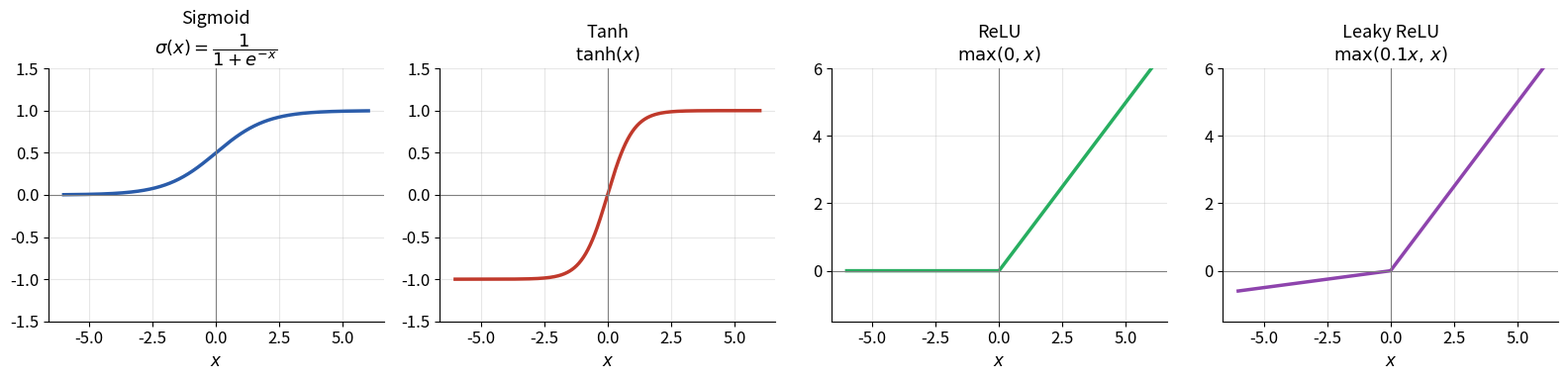

Write the Python code that produced this figure. (Note: this script raises an exception after producing the figure.)
import numpy as np
import matplotlib.pyplot as plt

plt.rcParams.update({
    "font.size": 12,
    "axes.spines.top": False,
    "axes.spines.right": False,
    "axes.grid": True,
    "grid.alpha": 0.3,
})

x = np.linspace(-6, 6, 400)
sigmoid = 1 / (1 + np.exp(-x))
tanh = np.tanh(x)
relu = np.maximum(0, x)
leaky_relu = np.where(x > 0, x, 0.1 * x)

fig, axes = plt.subplots(1, 4, figsize=(16, 4))

configs = [
    (sigmoid, "Sigmoid", r"$\sigma(x)=\dfrac{1}{1+e^{-x}}$", "#2A5CAA"),
    (tanh, "Tanh", r"$\tanh(x)$", "#C0392B"),
    (relu, "ReLU", r"$\max(0,x)$", "#27AE60"),
    (leaky_relu, "Leaky ReLU", r"$\max(0.1x,\,x)$", "#8E44AD"),
]

for ax, (y, title, formula, color) in zip(axes, configs):
    ax.plot(x, y, color=color, linewidth=2.5)
    ax.axhline(0, color="gray", linewidth=0.8)
    ax.axvline(0, color="gray", linewidth=0.8)
    ax.set_title(f"{title}\n{formula}", fontsize=13)
    ax.set_xlabel("$x$")
    ax.set_ylim(-1.5, 6) if title != "Sigmoid" and title != "Tanh" else ax.set_ylim(-1.5, 1.5)

plt.tight_layout()
plt.savefig("figures/activation_functions.png", dpi=200, bbox_inches="tight")
print("saved activation_functions.png")
